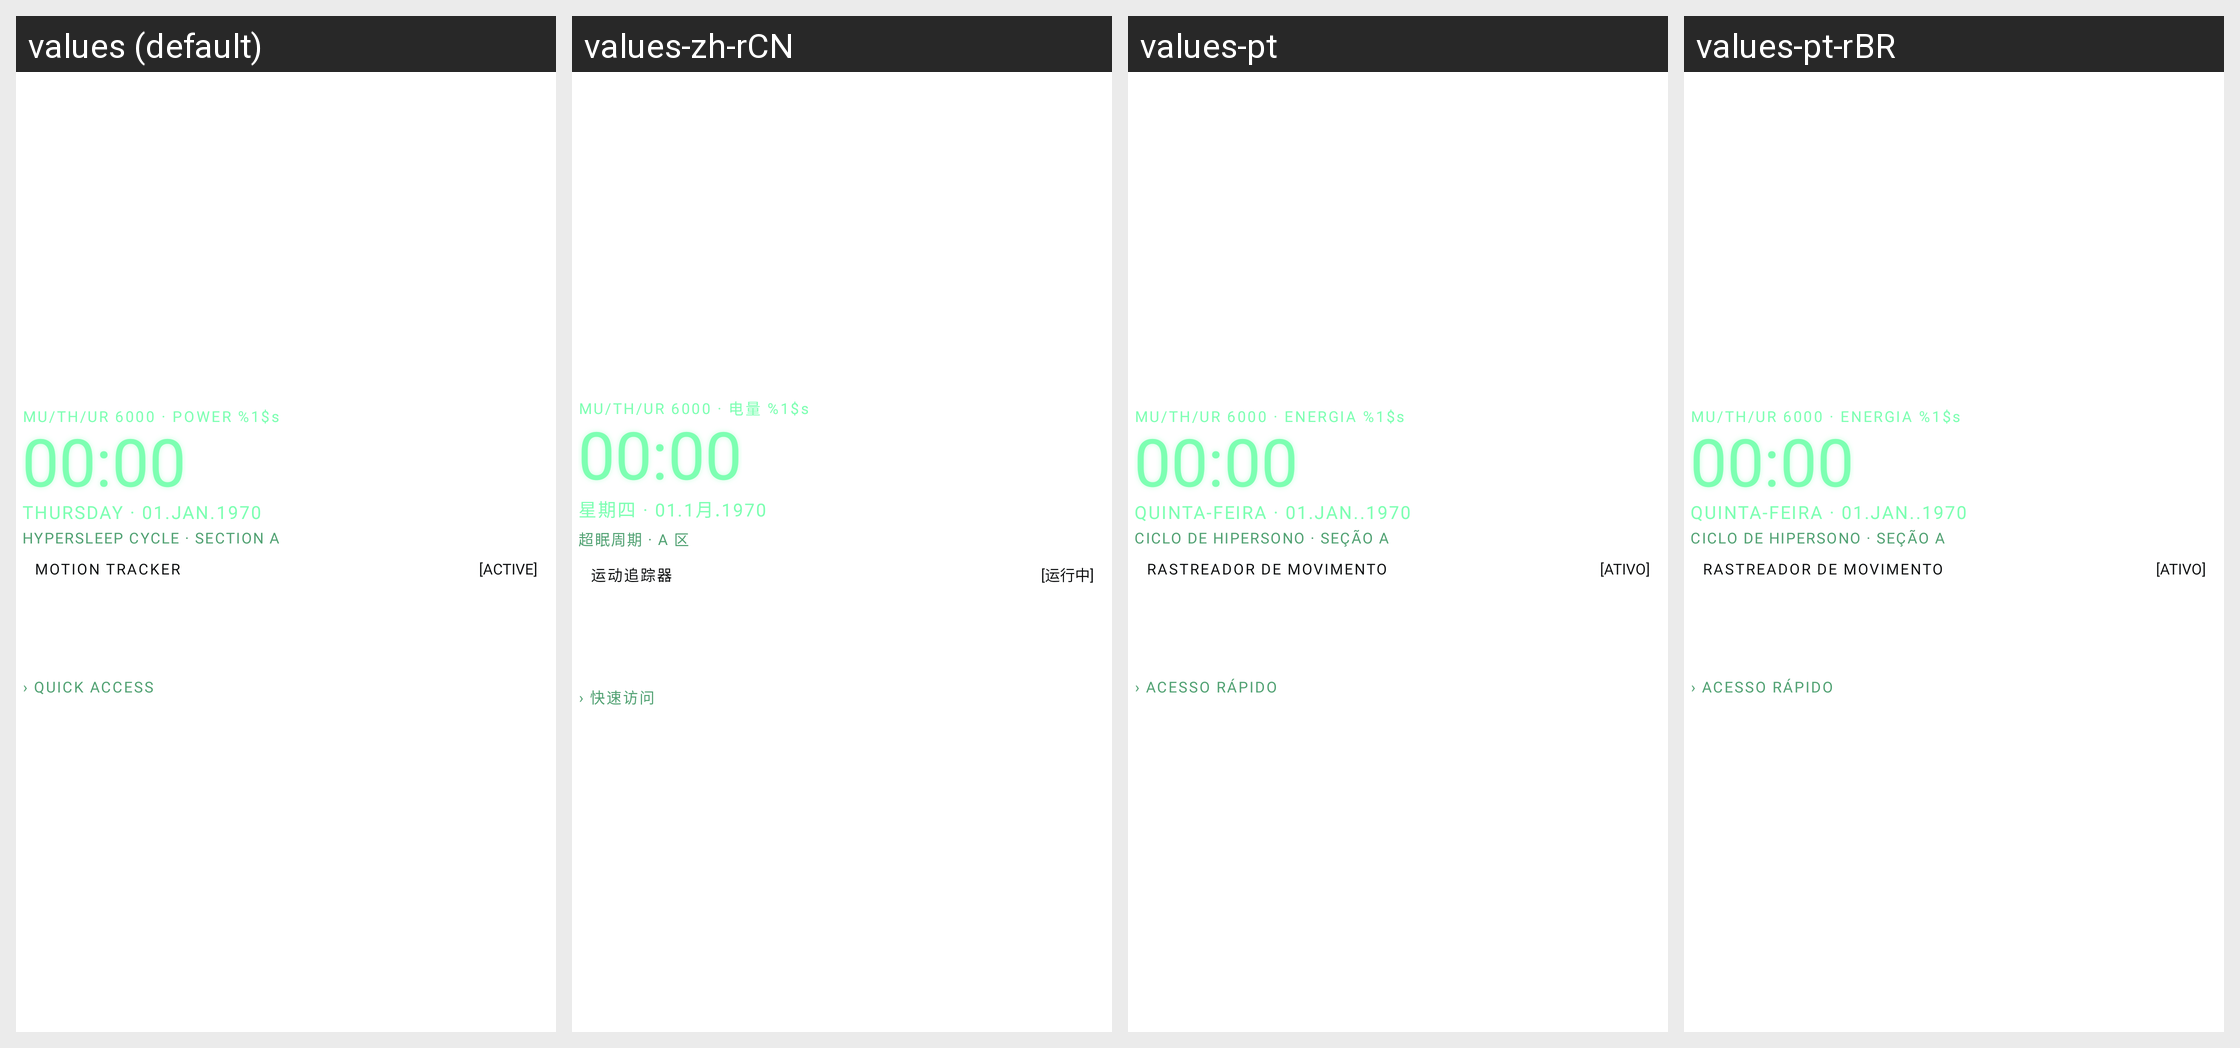

Strings drawn on this Android screen and how each of the app's shown locales translates them:
Android screen res/layout/smartspace_widget.xml rendered under 4 locales, left to right: values (default), values-zh-rCN, values-pt, values-pt-rBR. Device: Nexus 5 (rendered at 1080×1920; each locale shown at half size, 540×960, under a caption strip naming it); theme Theme.MaterialComponents.DayNight.NoActionBar.
Other locales in the repository, not shown: values-af-rZA, values-am-rET, values-ar, values-ar-rSA, values-az-rAZ, values-bn-rBD, values-bs-rBA, values-ca-rES, values-cs-rCZ, values-da-rDK, values-de, values-de-rDE, values-el-rGR, values-en-rCA, values-en-rGB, values-es, values-es-rES, values-et-rEE, values-fa-rIR, values-fi-rFI, values-fil-rPH, values-fr, values-fr-rFR, values-gl-rES, values-he, values-hi, values-hi-rIN, values-hr-rHR, values-hu-rHU, values-id, values-in, values-in-rID, values-it, values-it-rIT, values-iw-rIL, values-ja, values-ja-rJP, values-ka-rGE, values-kmr-rTR, values-ko, values-ko-rKR, values-ku, values-lt-rLT, values-ml-rIN, values-mr-rIN, values-nl, values-nl-rNL, values-no-rNO, values-pl, values-pl-rPL, values-pt-rPT, values-ro-rRO, values-ru, values-ru-rRU, values-sk-rSK, values-sl-rSI, values-sq-rAL, values-sr, values-sv-rSE, values-sw, values-sw-rKE, values-ta-rIN, values-te-rIN, values-th-rTH, values-tr, values-tr-rTR, values-uk-rUA, values-ur-rIN, values-ur-rPK, values-uz-rUZ, values-vi-rVN, values-zh-rTW.
Strings drawn on this screen, with the default value and each locale's value (text and hints the layout hard-codes, and strings that could not be matched under every locale, appear in the picture but are not listed):

nostromo_header
  values: MU/TH/UR 6000 · POWER %1$s
  values-zh-rCN: MU/TH/UR 6000 · 电量 %1$s
  values-pt: MU/TH/UR 6000 · ENERGIA %1$s
  values-pt-rBR: MU/TH/UR 6000 · ENERGIA %1$s  [from values-pt]

nostromo_status_line
  values: HYPERSLEEP CYCLE · SECTION A
  values-zh-rCN: 超眠周期 · A 区
  values-pt: CICLO DE HIPERSONO · SEÇÃO A
  values-pt-rBR: CICLO DE HIPERSONO · SEÇÃO A  [from values-pt]

nostromo_panel_title
  values: MOTION TRACKER
  values-zh-rCN: 运动追踪器
  values-pt: RASTREADOR DE MOVIMENTO
  values-pt-rBR: RASTREADOR DE MOVIMENTO  [from values-pt]

nostromo_panel_state
  values: [ACTIVE]
  values-zh-rCN: [运行中]
  values-pt: [ATIVO]
  values-pt-rBR: [ATIVO]  [from values-pt]

nostromo_quick_access
  values: › QUICK ACCESS
  values-zh-rCN: › 快速访问
  values-pt: › ACESSO RÁPIDO
  values-pt-rBR: › ACESSO RÁPIDO  [from values-pt]
